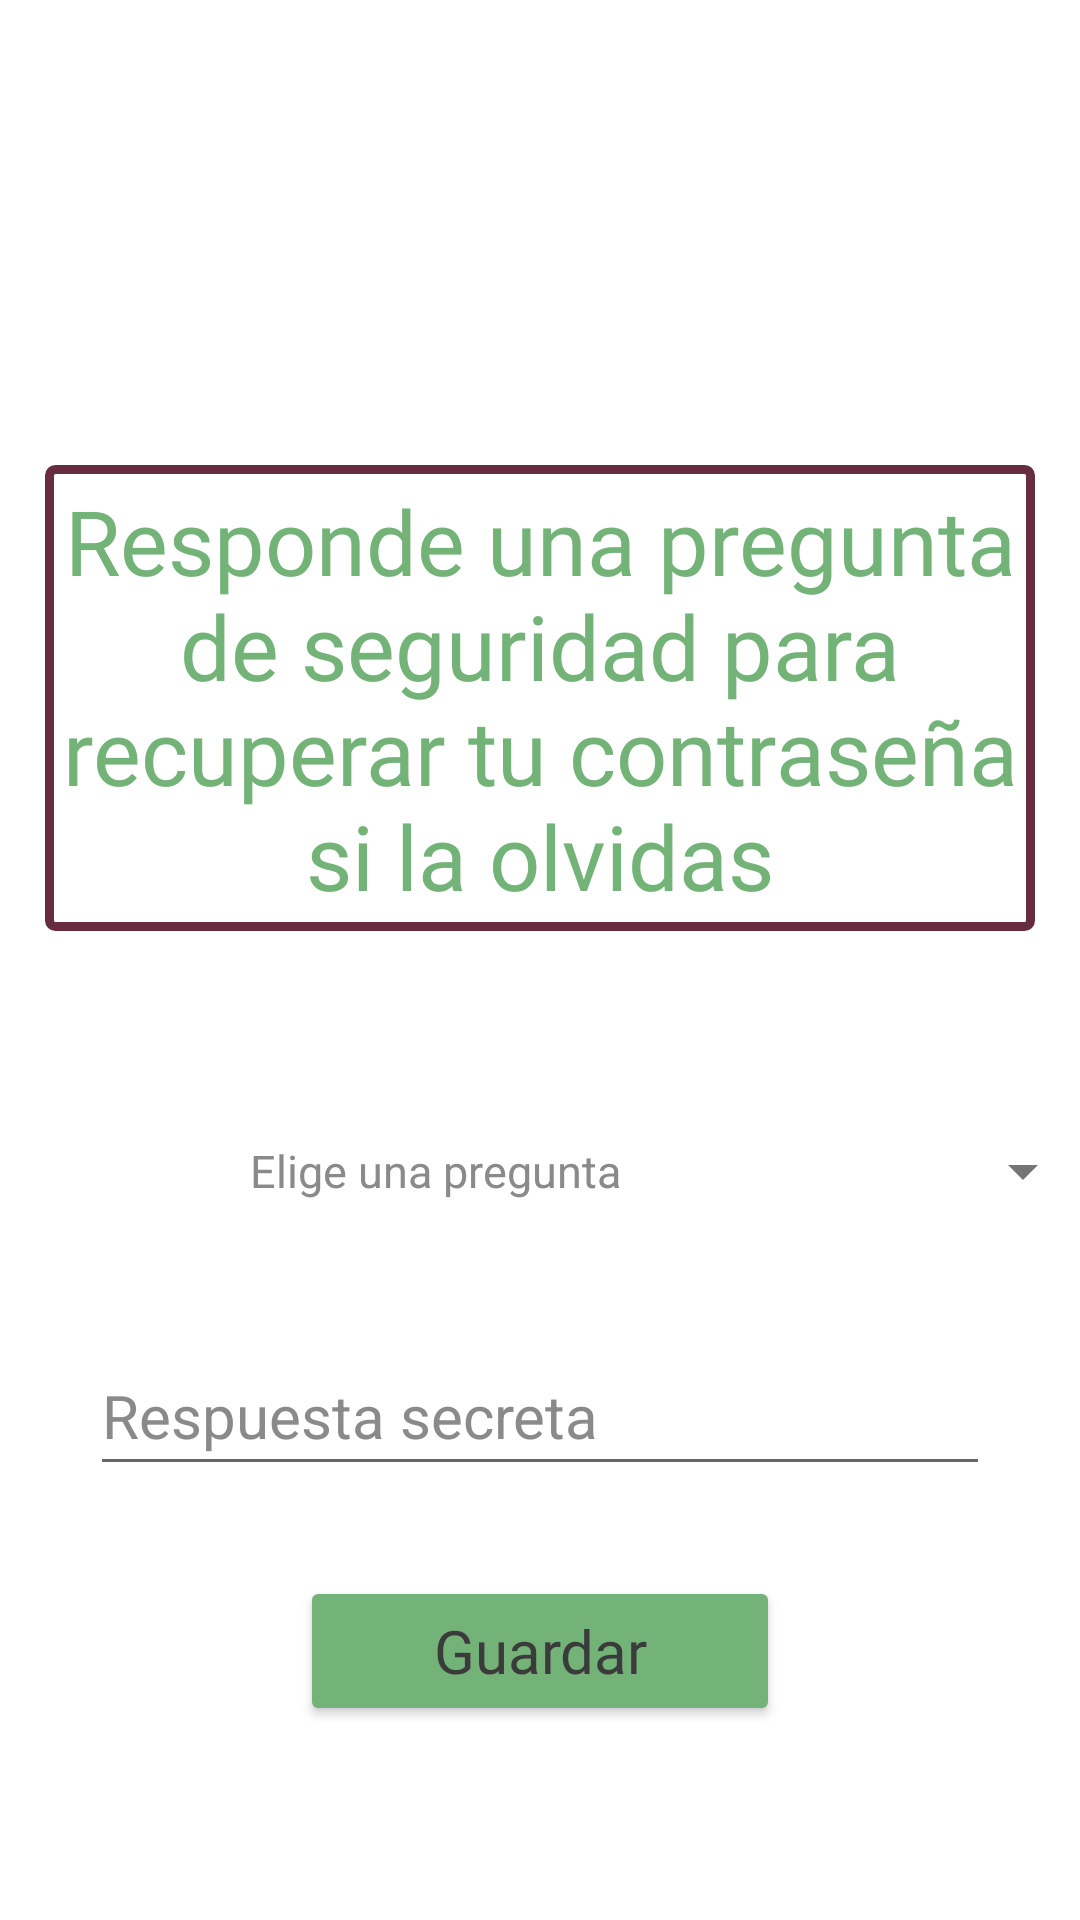

Android layout source for this screen:
<!-- AndroidManifest.xml: application theme Theme.NutriLab -->
<!-- res/layout/activity_security_question.xml -->
<?xml version="1.0" encoding="utf-8"?>
<ScrollView xmlns:android="http://schemas.android.com/apk/res/android"
    xmlns:app="http://schemas.android.com/apk/res-auto"
    xmlns:tools="http://schemas.android.com/tools"
    android:layout_width="fill_parent"
    android:layout_height="fill_parent"
    android:fillViewport="true">

    <LinearLayout
        android:layout_width="match_parent"
        android:layout_height="match_parent"
        android:background="@color/white"
        android:orientation="vertical"
        tools:context=".securityQuestion">

        <ImageView
            android:layout_gravity="center"
            android:layout_width="100dp"
            android:layout_height="100dp"
            android:src="@drawable/naranja"
            android:layout_margin="20dp">

        </ImageView>
        <TextView
            android:background="@drawable/bordertext"
            android:layout_gravity="center"
            android:gravity="center"
            android:textSize="30sp"
            android:layout_width="wrap_content"
            android:layout_height="wrap_content"
            android:layout_margin="15sp"
            android:fontFamily="@font/corporative"
            android:padding="5dp"
            android:text="Responde una pregunta de seguridad para recuperar tu contraseña si la olvidas"
            android:textColor="@color/green">
        </TextView>



        <LinearLayout
            android:layout_marginTop="30dp"
            android:layout_width="match_parent"
            android:layout_height="wrap_content"
            android:orientation="horizontal"
            android:gravity="center">

            <TextView
                android:id="@+id/selectedQuestion"
                android:layout_width="320dp"
                android:layout_height="50dp"
                android:hint="Elige una pregunta"
                android:gravity="center"
                android:textColor="@color/textMain"
                android:textColorHint="@color/hint"
                android:textAlignment="center"
                android:textSize="15sp"
                />

            <Spinner
                android:id="@+id/spinnerQuestion"
                android:layout_width="50dp"
                android:layout_height="50dp"
                android:layout_gravity="center"
                android:layout_margin="10dp"
                android:visibility="visible"
                android:theme="@style/ThemeOverlay.AppCompat.Light"
                android:spinnerMode="dropdown" />

        </LinearLayout>


        <EditText
            android:id="@+id/secret_answer_r"
            android:layout_gravity="center"
            android:layout_width="300dp"
            android:layout_height="50sp"
            android:hint="Respuesta secreta"
            android:textColorHint="@color/hint"
            android:textSize="20sp"
            android:textColor="@color/textMain"
            android:layout_margin="20dp">

        </EditText>

        <Button
            android:id="@+id/btnSecurity"
            android:layout_gravity="center"
            android:textAllCaps="false"
            android:textSize="20sp"
            android:layout_marginTop="10dp"
            android:text="Guardar"
            android:textAlignment="center"
            android:layout_width="160dp"
            android:backgroundTint="#73b378"
            android:layout_height="50dp"
            android:fontFamily="@font/corporative">
        </Button>
    </LinearLayout>

</ScrollView>
<!-- resources referenced by this layout -->
<resources>
  <color name="green">#73b378</color>
  <color name="hint">#8a8a8a</color>
  <color name="textMain">#3b3b3b</color>
  <color name="white">#FFFFFFFF</color>
  <!-- drawable bordertext (drawable) -->
  <?xml version="1.0" encoding="utf-8"?>
  <shape xmlns:android="http://schemas.android.com/apk/res/android"
      android:shape="rectangle">
  
      <solid
          android:color="@color/white">
      </solid>
  
      <stroke
          android:width="3dp"
          android:color="@color/red">
      </stroke>
  
      <corners
          android:radius="2dp">
      </corners>
  </shape>
  <style name="Theme.NutriLab" parent="Theme.MaterialComponents.DayNight.NoActionBar">
          
          <item name="colorPrimary">@color/green</item>
          <item name="colorPrimaryVariant">@color/darkgreen</item>
          <item name="colorOnPrimary">@color/white</item>
  
          
          <item name="colorSecondary">@color/red</item>
          <item name="colorSecondaryVariant">@color/lightred</item>
  
          
          <item name="android:statusBarColor" tools:targetApi="l">?attr/colorPrimaryVariant</item>
  
          
          <item name="android:textColor">@color/textMain</item>
      </style>
  <color name="red">#662D41</color>
  <color name="darkgreen">#37663B</color>
  <color name="lightred">#B37289</color>
</resources>
